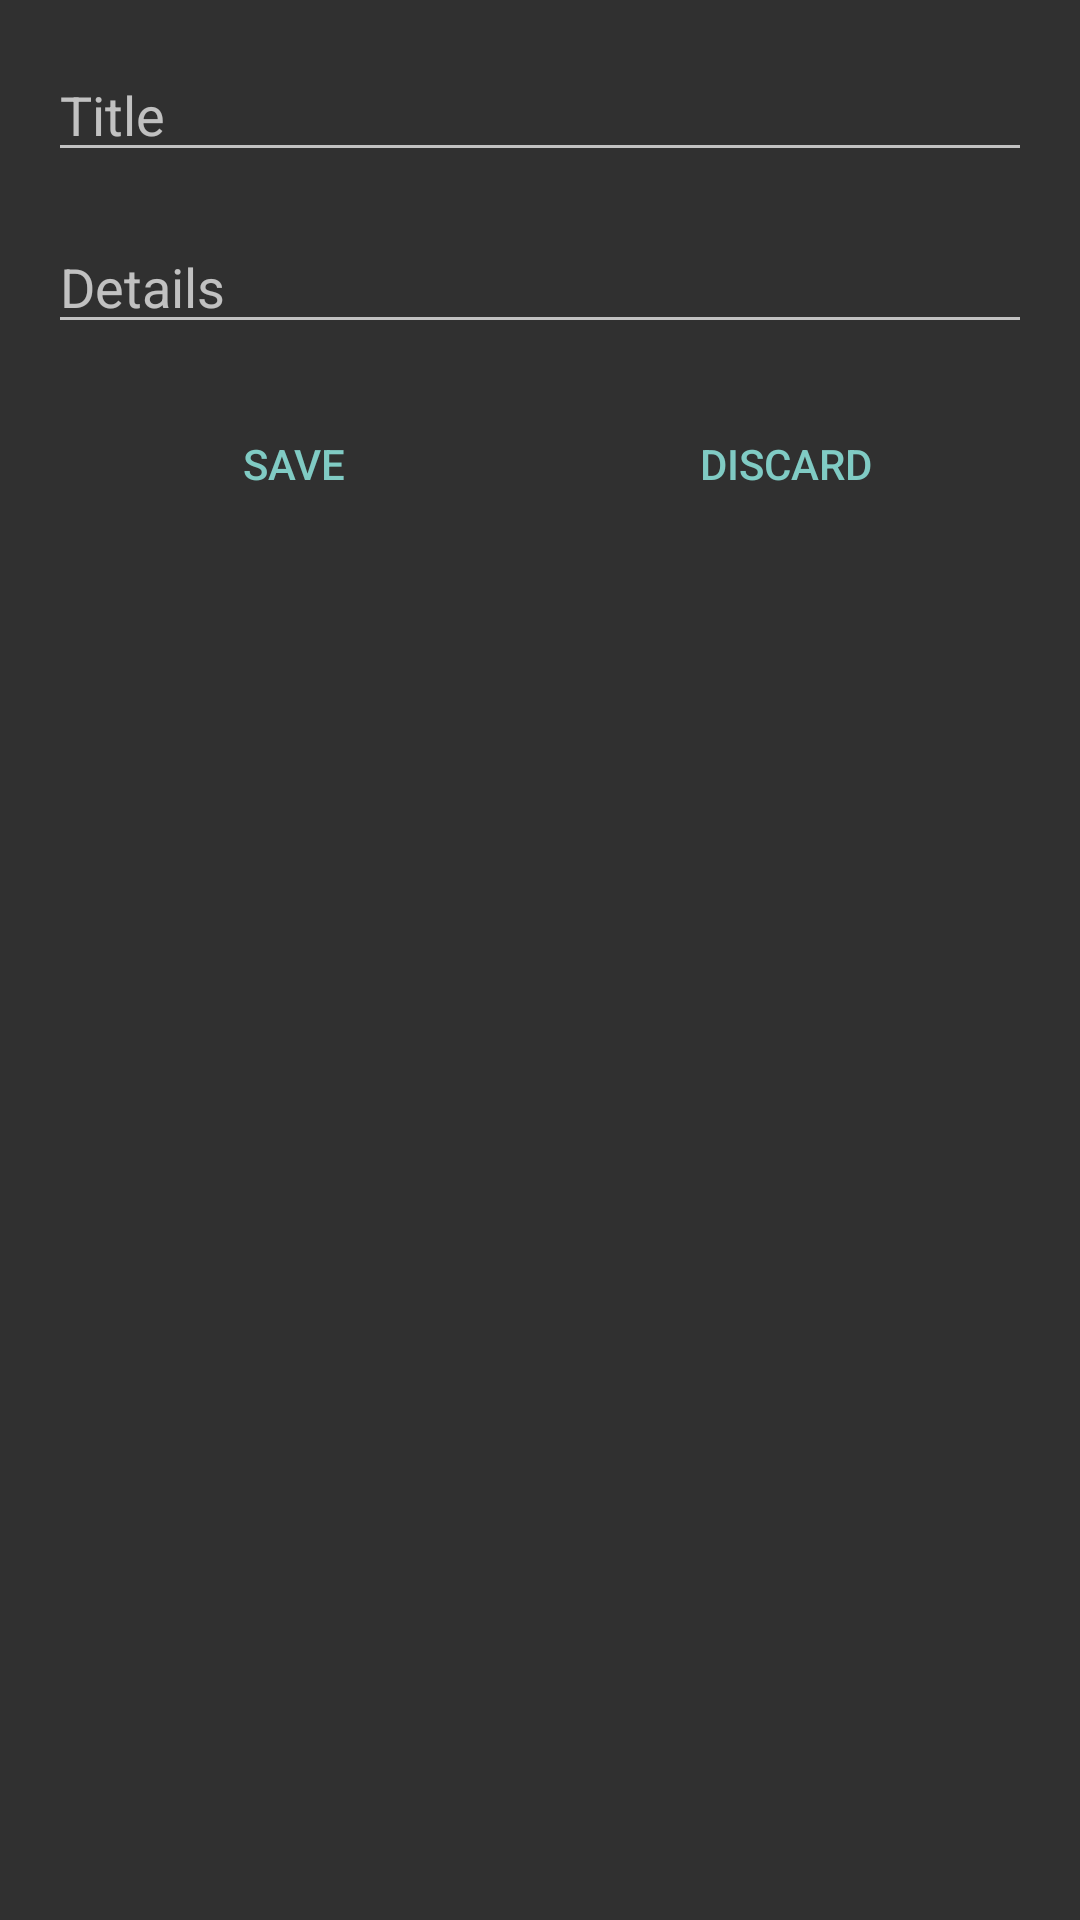

Here is an Android app screen rendered from its layout file. Give the layout XML and the strings, colors and styles it references.
<!-- AndroidManifest.xml: application theme Theme.AppCompat -->
<!-- res/layout/alert_dialog.xml -->
<?xml version="1.0" encoding="utf-8"?>
<RelativeLayout xmlns:android="http://schemas.android.com/apk/res/android"
    android:layout_width="match_parent" android:layout_height="match_parent"
    android:padding="16dp">

    <EditText
        android:layout_width="wrap_content"
        android:layout_height="wrap_content"
        android:inputType="textPersonName"
        android:ems="10"
        android:layout_alignParentTop="true"
        android:layout_alignParentStart="true"
        android:id="@+id/new_title"
        android:layout_alignParentEnd="true"
        android:layout_marginBottom="16dp"
        android:hint="Title" />

    <EditText
        android:layout_width="wrap_content"
        android:layout_height="wrap_content"
        android:inputType="textMultiLine"
        android:ems="10"
        android:layout_below="@+id/new_title"
        android:layout_alignParentStart="true"
        android:id="@+id/new_details"
        android:layout_alignParentEnd="true"
        android:hint="Details"
        android:maxLines="4"
        android:layout_marginBottom="16dp" />

    <LinearLayout
        android:orientation="horizontal"
        android:layout_width="match_parent"
        android:layout_height="wrap_content"
        android:layout_below="@+id/new_details"
        android:layout_alignParentStart="true">

        <Button
            android:text="Save"
            android:layout_width="wrap_content"
            android:layout_height="wrap_content"
            android:layout_weight="1"
            android:id="@+id/button_save"
            style="@style/Widget.AppCompat.Button.Borderless.Colored" />

        <Button
            android:text="Discard"
            android:layout_width="wrap_content"
            android:layout_height="wrap_content"
            android:layout_weight="1"
            android:id="@+id/button_discard"
            style="@style/Widget.AppCompat.Button.Borderless.Colored" />
    </LinearLayout>
</RelativeLayout>
<!-- resources referenced by this layout -->
<resources>

</resources>
